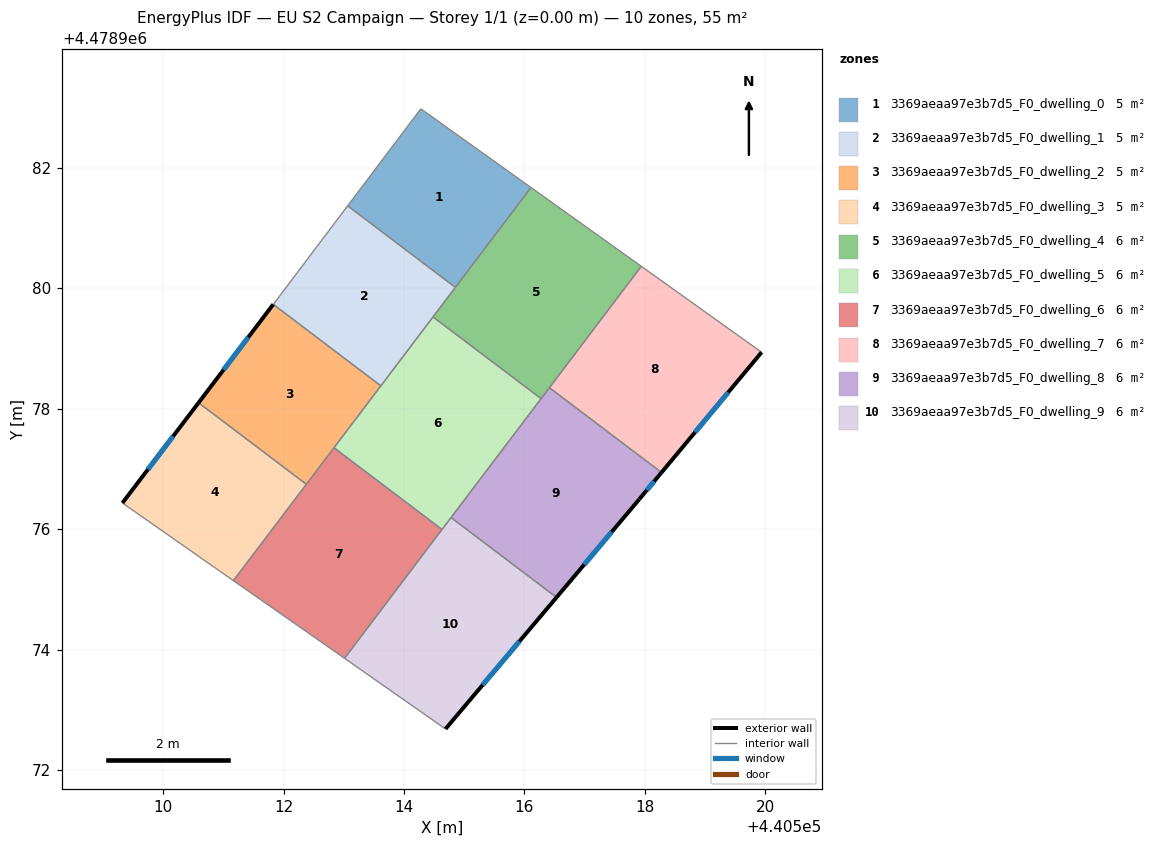
=== STOREY PLAN SPEC (per zone: floor XY polygon, exterior-wall plan segments, windows/doors) ===
zone 1: 3369aeaa97e3b7d5_F0_dwelling_0  (4.6 m²)
  floor: (440514.85, 4478980.01) (440516.11, 4478981.67) (440514.28, 4478982.98) (440513.07, 4478981.37)
  interior walls: 4
zone 2: 3369aeaa97e3b7d5_F0_dwelling_1  (4.6 m²)
  floor: (440513.62, 4478978.38) (440514.85, 4478980.01) (440513.07, 4478981.37) (440511.98, 4478979.93) (440511.83, 4478979.73)
  interior walls: 6
zone 3: 3369aeaa97e3b7d5_F0_dwelling_2  (4.6 m²)
  floor: (440512.38, 4478976.75) (440513.62, 4478978.38) (440511.83, 4478979.73) (440510.59, 4478978.10)
  exterior wall: (440510.59, 4478978.10) – (440511.83, 4478979.73)  [2.1 m]
    window: (440511.00, 4478978.65) – (440511.42, 4478979.19)  [0.7 m²]
  interior walls: 4
zone 4: 3369aeaa97e3b7d5_F0_dwelling_3  (4.6 m²)
  floor: (440511.17, 4478975.15) (440512.38, 4478976.75) (440510.59, 4478978.10) (440509.33, 4478976.44)
  exterior wall: (440509.33, 4478976.44) – (440510.59, 4478978.10)  [2.1 m]
    window: (440509.75, 4478976.99) – (440510.17, 4478977.54)  [0.7 m²]
  interior walls: 3
zone 5: 3369aeaa97e3b7d5_F0_dwelling_4  (6.1 m²)
  floor: (440516.28, 4478978.17) (440517.94, 4478980.37) (440516.11, 4478981.67) (440514.48, 4478979.53)
  interior walls: 6
zone 6: 3369aeaa97e3b7d5_F0_dwelling_5  (6.1 m²)
  floor: (440514.63, 4478976.00) (440516.28, 4478978.17) (440514.48, 4478979.53) (440512.84, 4478977.35)
  interior walls: 6
zone 7: 3369aeaa97e3b7d5_F0_dwelling_6  (6.1 m²)
  floor: (440513.01, 4478973.86) (440514.63, 4478976.00) (440512.84, 4478977.35) (440511.17, 4478975.15)
  interior walls: 5
zone 8: 3369aeaa97e3b7d5_F0_dwelling_7  (6.1 m²)
  floor: (440518.28, 4478976.94) (440519.94, 4478978.94) (440517.94, 4478980.37) (440516.41, 4478978.35)
  exterior wall: (440519.94, 4478978.94) – (440518.28, 4478976.94)  [2.6 m]
    window: (440519.38, 4478978.27) – (440518.83, 4478977.61)  [0.9 m²]
  interior walls: 3
zone 9: 3369aeaa97e3b7d5_F0_dwelling_8  (6.1 m²)
  floor: (440517.91, 4478976.50) (440518.28, 4478976.94) (440516.41, 4478978.35) (440514.78, 4478976.19) (440516.53, 4478974.87)
  exterior wall: (440517.91, 4478976.50) – (440516.53, 4478974.87)  [2.1 m]
    window: (440517.45, 4478975.96) – (440516.99, 4478975.41)  [0.7 m²]
  exterior wall: (440518.28, 4478976.94) – (440517.91, 4478976.50)  [0.6 m]
    window: (440518.15, 4478976.79) – (440518.03, 4478976.65)  [0.2 m²]
  interior walls: 4
zone 10: 3369aeaa97e3b7d5_F0_dwelling_9  (6.1 m²)
  floor: (440514.69, 4478972.68) (440516.53, 4478974.87) (440514.78, 4478976.19) (440513.01, 4478973.86)
  exterior wall: (440516.53, 4478974.87) – (440514.69, 4478972.68)  [2.9 m]
    window: (440515.92, 4478974.14) – (440515.31, 4478973.42)  [0.9 m²]
  interior walls: 4

=== DERIVED (storey summary) ===
Building: EU S2 Campaign
Storey: 1 of 1  (floor level z = 0.00 m)
Storey gross floor area: 55.2 m²
Zones on this storey: 10
  - 3369aeaa97e3b7d5_F0_dwelling_0: floor 4.6 m²
  - 3369aeaa97e3b7d5_F0_dwelling_1: floor 4.6 m²
  - 3369aeaa97e3b7d5_F0_dwelling_2: floor 4.6 m²; exterior wall 2.1 m (6.2 m²); 1 window(s) 0.7 m²; WWR 11.0%
  - 3369aeaa97e3b7d5_F0_dwelling_3: floor 4.6 m²; exterior wall 2.1 m (6.3 m²); 1 window(s) 0.7 m²; WWR 11.0%
  - 3369aeaa97e3b7d5_F0_dwelling_4: floor 6.1 m²
  - 3369aeaa97e3b7d5_F0_dwelling_5: floor 6.1 m²
  - 3369aeaa97e3b7d5_F0_dwelling_6: floor 6.1 m²
  - 3369aeaa97e3b7d5_F0_dwelling_7: floor 6.1 m²; exterior wall 2.6 m (7.8 m²); 1 window(s) 0.9 m²; WWR 11.0%
  - 3369aeaa97e3b7d5_F0_dwelling_8: floor 6.1 m²; exterior wall 2.7 m (8.1 m²); 2 window(s) 0.9 m²; WWR 11.0%
  - 3369aeaa97e3b7d5_F0_dwelling_9: floor 6.1 m²; exterior wall 2.9 m (8.6 m²); 1 window(s) 0.9 m²; WWR 11.0%
Zone adjacency (shared interzone walls):
  - 3369aeaa97e3b7d5_F0_dwelling_0 ↔ 3369aeaa97e3b7d5_F0_dwelling_1
  - 3369aeaa97e3b7d5_F0_dwelling_0 ↔ 3369aeaa97e3b7d5_F0_dwelling_4
  - 3369aeaa97e3b7d5_F0_dwelling_1 ↔ 3369aeaa97e3b7d5_F0_dwelling_2
  - 3369aeaa97e3b7d5_F0_dwelling_1 ↔ 3369aeaa97e3b7d5_F0_dwelling_4
  - 3369aeaa97e3b7d5_F0_dwelling_1 ↔ 3369aeaa97e3b7d5_F0_dwelling_5
  - 3369aeaa97e3b7d5_F0_dwelling_2 ↔ 3369aeaa97e3b7d5_F0_dwelling_3
  - 3369aeaa97e3b7d5_F0_dwelling_2 ↔ 3369aeaa97e3b7d5_F0_dwelling_5
  - 3369aeaa97e3b7d5_F0_dwelling_2 ↔ 3369aeaa97e3b7d5_F0_dwelling_6
  - 3369aeaa97e3b7d5_F0_dwelling_3 ↔ 3369aeaa97e3b7d5_F0_dwelling_6
  - 3369aeaa97e3b7d5_F0_dwelling_4 ↔ 3369aeaa97e3b7d5_F0_dwelling_5
  - 3369aeaa97e3b7d5_F0_dwelling_4 ↔ 3369aeaa97e3b7d5_F0_dwelling_7
  - 3369aeaa97e3b7d5_F0_dwelling_4 ↔ 3369aeaa97e3b7d5_F0_dwelling_8
  - 3369aeaa97e3b7d5_F0_dwelling_5 ↔ 3369aeaa97e3b7d5_F0_dwelling_6
  - 3369aeaa97e3b7d5_F0_dwelling_5 ↔ 3369aeaa97e3b7d5_F0_dwelling_8
  - 3369aeaa97e3b7d5_F0_dwelling_5 ↔ 3369aeaa97e3b7d5_F0_dwelling_9
  - 3369aeaa97e3b7d5_F0_dwelling_6 ↔ 3369aeaa97e3b7d5_F0_dwelling_9
  - 3369aeaa97e3b7d5_F0_dwelling_7 ↔ 3369aeaa97e3b7d5_F0_dwelling_8
  - 3369aeaa97e3b7d5_F0_dwelling_8 ↔ 3369aeaa97e3b7d5_F0_dwelling_9